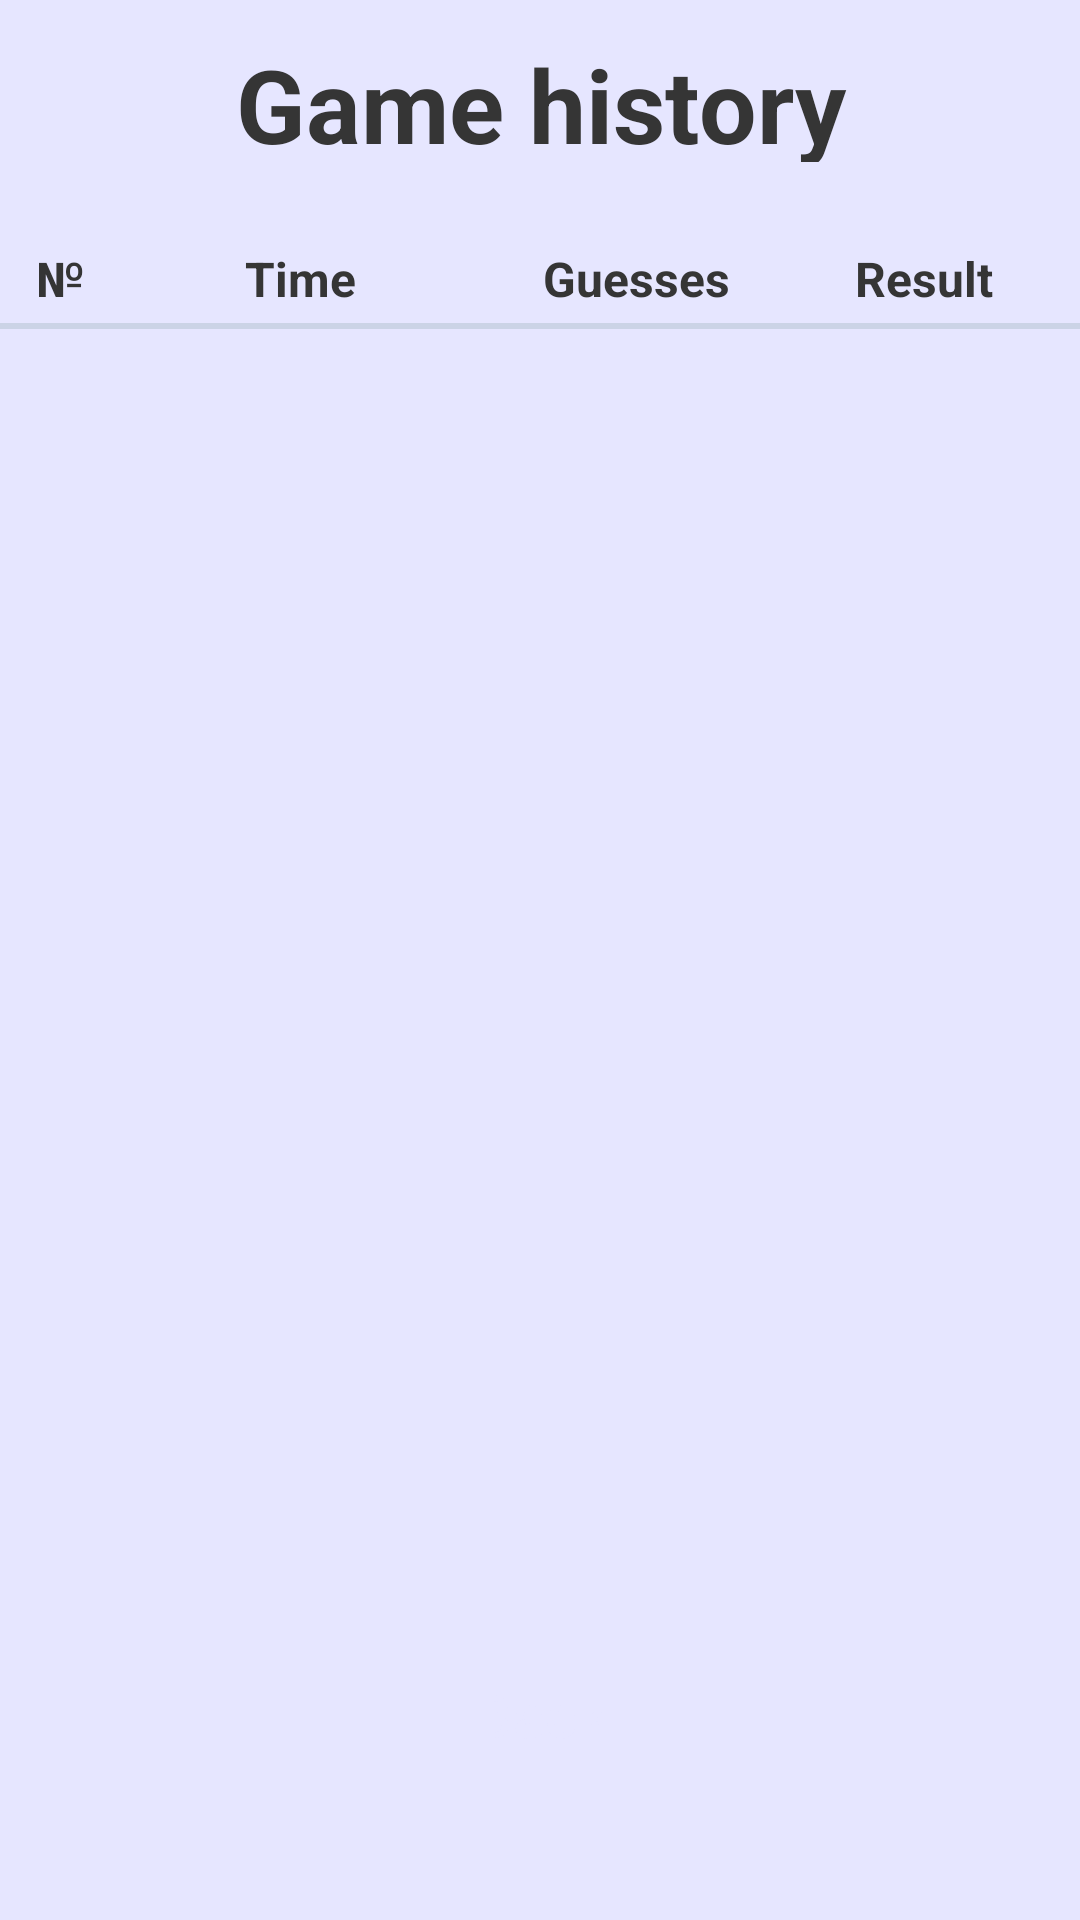

Reconstruct the res/layout file that produces this screen, plus the resources it refers to.
<!-- AndroidManifest.xml: application theme Theme.Breaker -->
<!-- res/layout/activity_history.xml -->
<?xml version="1.0" encoding="utf-8"?>
<androidx.constraintlayout.widget.ConstraintLayout xmlns:android="http://schemas.android.com/apk/res/android"
    xmlns:app="http://schemas.android.com/apk/res-auto"
    xmlns:tools="http://schemas.android.com/tools"
    android:id="@+id/main"
    android:layout_width="match_parent"
    android:layout_height="match_parent"
    android:layout_margin="12dp"
    tools:context=".HistoryActivity">


    <TextView
        android:id="@+id/history_title_label"
        android:layout_width="291dp"
        android:layout_height="42dp"
        android:layout_marginTop="12dp"
        android:text="@string/history_title_text"
        android:textAlignment="center"
        android:textSize="34sp"
        android:textStyle="bold"
        app:layout_constraintEnd_toEndOf="parent"
        app:layout_constraintStart_toStartOf="parent"
        app:layout_constraintTop_toTopOf="parent" />

    <LinearLayout
        android:id="@+id/title_layout"
        android:layout_width="match_parent"
        android:layout_height="wrap_content"
        android:layout_marginTop="24dp"
        android:orientation="horizontal"
        android:padding="4dp"
        app:layout_constraintEnd_toEndOf="parent"
        app:layout_constraintStart_toStartOf="parent"
        app:layout_constraintTop_toBottomOf="@+id/history_title_label">

        <TextView
            android:id="@+id/game_number_title"
            style="@style/history_title"
            android:layout_weight="1"
            android:text="@string/history_game_number_title_text" />



        <TextView
            android:id="@+id/date_title"
            style="@style/history_title"
            android:layout_weight="4"
            android:text="@string/history_time_title_text" />



        <TextView
            android:id="@+id/guesses_title"
            style="@style/history_title"
            android:layout_weight="3"
            android:text="@string/history_guesses_title_text" />



        <TextView
            android:id="@+id/result_title"
            style="@style/history_title"
            android:layout_weight="3"
            android:text="@string/history_result_title_text" />
    </LinearLayout>

    <View
        style="@style/history_separator_horizontal"
        android:layout_height="2dp"
        app:layout_constraintEnd_toEndOf="parent"
        app:layout_constraintStart_toStartOf="parent"
        app:layout_constraintTop_toBottomOf="@+id/title_layout" />

    <androidx.recyclerview.widget.RecyclerView
        android:id="@+id/history_recycler_view"
        android:layout_width="0dp"
        android:layout_height="0dp"
        android:layout_marginTop="16dp"
        android:layout_marginBottom="16dp"
        app:layout_constraintBottom_toTopOf="@+id/back_btn"
        app:layout_constraintEnd_toEndOf="parent"
        app:layout_constraintStart_toStartOf="parent"
        app:layout_constraintTop_toBottomOf="@+id/title_layout" />

    <Button
        android:id="@+id/back_btn"
        style="@style/button"
        android:layout_width="183dp"
        android:layout_height="57dp"
        android:layout_marginBottom="40dp"
        android:text="@string/back_text"
        app:layout_constraintBottom_toBottomOf="parent"
        app:layout_constraintEnd_toEndOf="parent"
        app:layout_constraintStart_toStartOf="parent" />
</androidx.constraintlayout.widget.ConstraintLayout>
<!-- resources referenced by this layout -->
<resources>
  <string name="back_text">Back</string>
  <string name="history_game_number_title_text" translatable="false">№</string>
  <string name="history_guesses_title_text">Guesses</string>
  <string name="history_result_title_text">Result</string>
  <string name="history_time_title_text">Time</string>
  <string name="history_title_text">Game history</string>
  <style name="button" parent="Widget.Material3.Button">
          <item name="android:backgroundTint">@color/btn_bg</item>
          <item name="android:textColor">?attr/button_text</item>
          <item name="android:textSize">20sp</item>
      </style>
  <style name="history_separator_horizontal">
          <item name="android:layout_width">match_parent</item>
          <item name="android:layout_height">1dp</item>
          <item name="android:background">@color/history_separator</item>
          <item name="android:layout_weight">0</item>
      </style>
  <style name="history_separator_vertical">
          <item name="android:layout_width">1dp</item>
          <item name="android:layout_height">16dp</item>
          <item name="android:background">@color/history_separator</item>
          <item name="android:layout_margin">4dp</item>
          <item name="android:layout_weight">0</item>
      </style>
  <style name="history_title">
          <item name="android:textSize">16sp</item>
          <item name="android:textStyle">bold</item>
          <item name="android:textColor">?attr/input_text</item>
          <item name="android:layout_width">0dp</item>
          <item name="android:layout_height">match_parent</item>
  
      </style>
  <style name="Theme.Breaker" parent="Base.Theme.Breaker" />
  <color name="btn_bg">#1700E4</color>
  <color name="history_separator">#74AABBC8</color>
  <style name="Base.Theme.Breaker" parent="Theme.Material3.DayNight.NoActionBar">
           <item name="android:windowBackground">@color/bg_light</item>
           <item name="android:textColor">@color/text_light</item>
           <item name="android:textAlignment">center</item>
  
          <item name="input_bg">@color/input_bg_light</item>
          <item name="input_text">@color/text_light</item>
          <item name="input_border">@color/input_border_light</item>
          <item name="input_border_active">@color/input_border_active_light</item>
          <item name="input_hint">@color/input_hint_light</item>
          <item name="input_border_answer">@color/input_border_answer_light</item>
          <item name="button_text">@color/bg_light</item>
          <item name="card_checked_background">@color/card_checked_background_light</item>
          <item name="navigation_items">@color/navigation_items_light</item>
      </style>
  <color name="bg_light">#E6E6FF</color>
  <color name="text_light">#353535</color>
  <color name="input_bg_light">#F4F4FF</color>
  <color name="input_border_light">#84A0D3</color>
  <color name="input_border_active_light">#3050FF</color>
  <color name="input_hint_light">#838383</color>
  <color name="input_border_answer_light">#30FF37</color>
  <color name="card_checked_background_light">#D8D8FB</color>
  <color name="navigation_items_light">#5C6061</color>
</resources>
